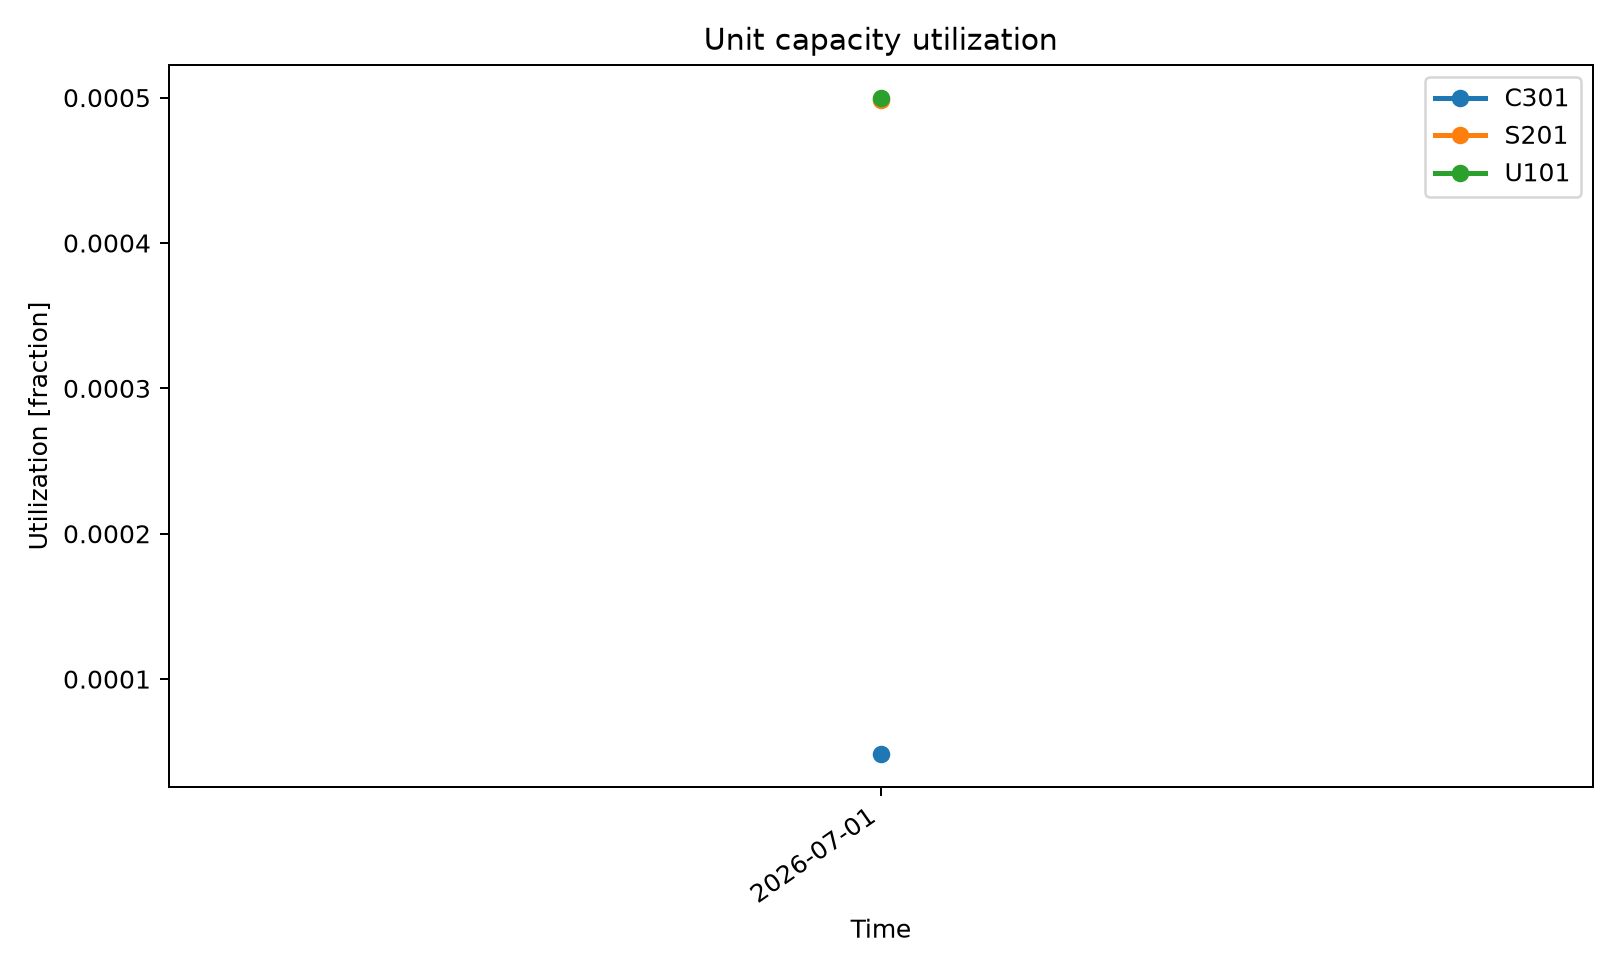

Source data for this figure (header and first rows):
series_id, label, x, y
C301, C301, 2026-07-01, 4.836415621893283e-05
S201, S201, 2026-07-01, 0.0004983
U101, U101, 2026-07-01, 0.0005
